Run: headless pygame with SDL's dummy video driver; simulated clock (each Clock.tick advances the game by its frame time, no real sleeping); random seed 0; keys injected as events and as key.get_pressed() state; no mouse input.
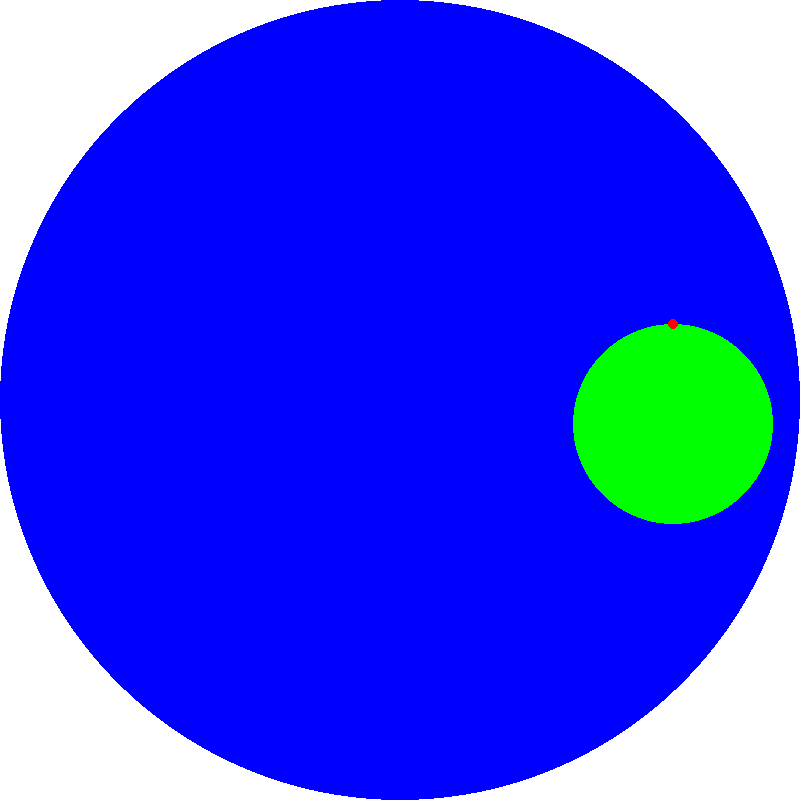
Frame 1 of 4 · flips 1–60 · no input
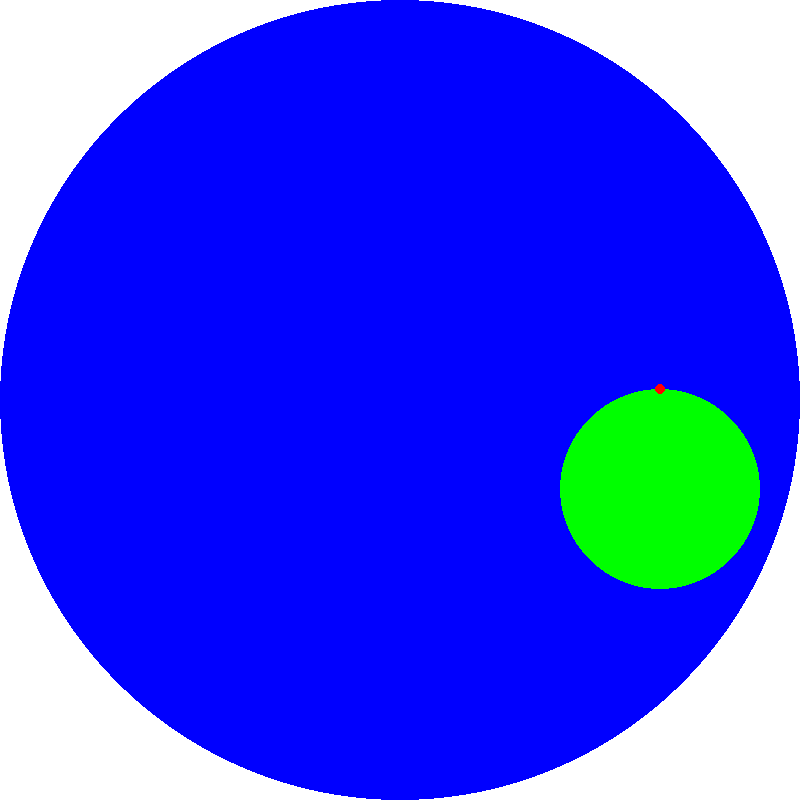
Frame 2 of 4 · flips 61–180 · tapped SPACE, RETURN · held RIGHT (→), D
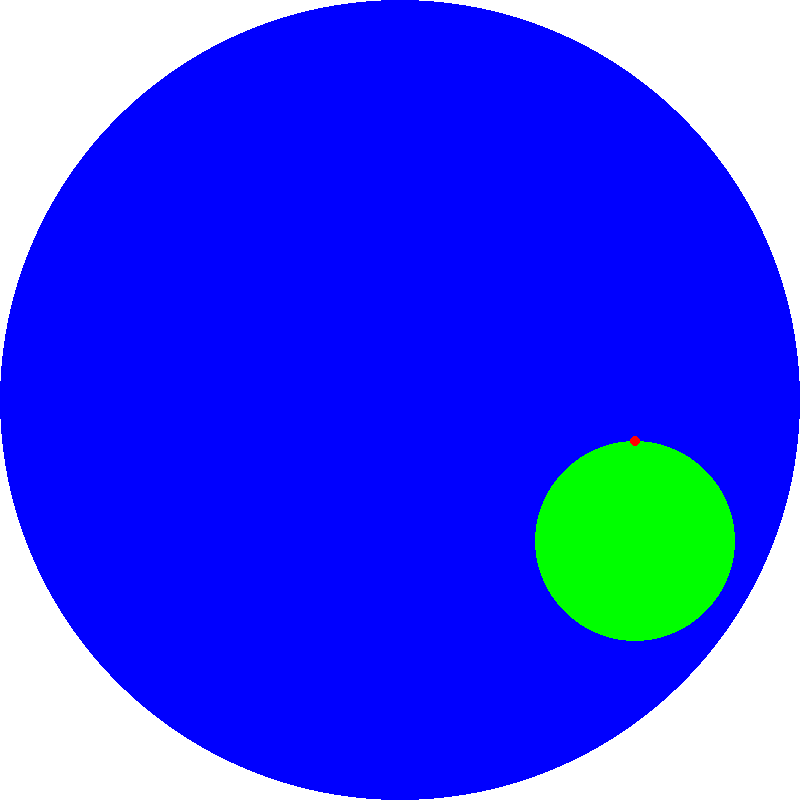
Frame 3 of 4 · flips 181–300 · held DOWN (↓), S
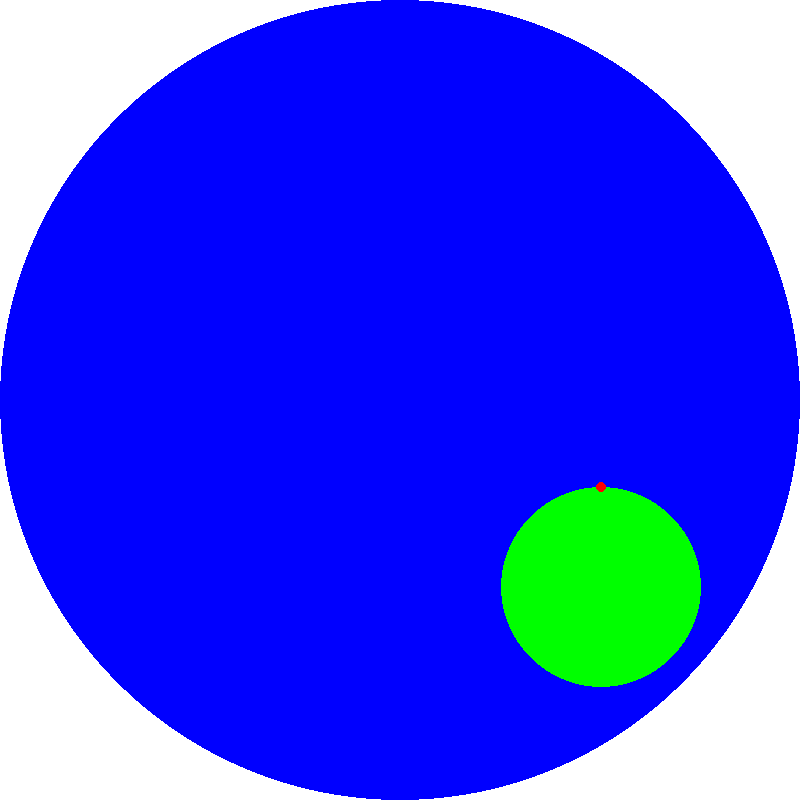
Frame 4 of 4 · flips 301–420 · held LEFT (←), A, UP (↑), W

The pygame program that drew these frames:

import pygame
import math
from datetime import datetime

previous = datetime.now()
SCREEN_SIZE = 800
white = 255, 255, 255
blue = 0, 0, 255
red = 255, 0, 0
green = 0, 255, 0
green_circle_radius = 125
green_circle_centre = [SCREEN_SIZE - 125, SCREEN_SIZE / 2]
point_right_p = [green_circle_radius, 0]

angle = 0
delta_angle = 0.03
screen = pygame.display.set_mode((SCREEN_SIZE, SCREEN_SIZE))

def has_it_been(milliseconds):
    global previous
    now = datetime.now()
    if (now - previous).total_seconds() * 1000 > milliseconds:
        previous = now
        return True
    else:
        return False

def polar_to_cartesian(radius, thetha, translation = [SCREEN_SIZE/ 2, SCREEN_SIZE / 2]):
    cat_coord = (radius * math.cos(thetha), -1 * radius * math.sin(thetha))
    return [cat_coord[0] + translation[0], cat_coord[1] + translation[1]]

running = True
while running:
    event_list = pygame.event.get()
    event_index = 0
    while event_index < len(event_list):
        event = event_list[event_index]
        if event.type == pygame.QUIT:
            running = False
        event_index += 1

    if has_it_been(10):
        angle = angle - delta_angle
        green_circle_centre = polar_to_cartesian(275, angle)
        
    screen.fill(white)
    pygame.draw.circle(screen, blue, [400, 400], 400)
    pygame.draw.circle(screen, green, green_circle_centre, 100)
    
    pygame.draw.circle(screen, red, [green_circle_centre[0], green_circle_centre[1] - 100] , 5)
    pygame.display.update()
